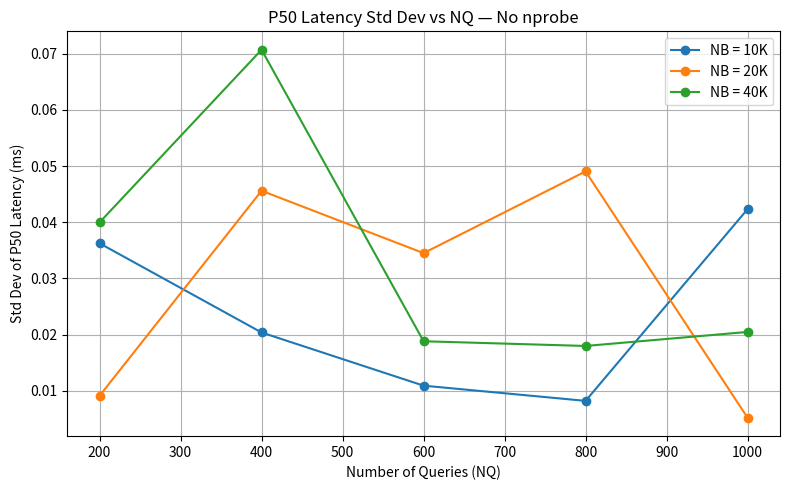
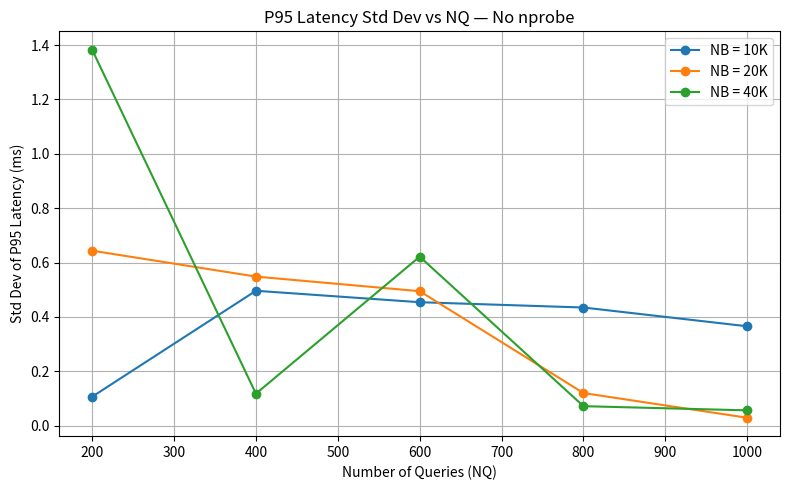

Reproduce these figures in Python, in order.
import matplotlib.pyplot as plt

NQ = [200, 400, 600, 800, 1000]

# Std P50
std_p50_10k = [0.03625427272758121, 0.020369669120208374, 0.01090101003484549, 0.008192313126461242, 0.04233889730354204]
std_p50_20k = [0.009095606297469517, 0.045607173129302146, 0.034504396793588174, 0.04905563331144589, 0.005185463645830783]
std_p50_40k = [0.039973962447255935, 0.07072145231347646, 0.018809167189652306, 0.017971348002932985, 0.02046624144369575]

# Std P95
std_p95_10k = [0.10635554082162313, 0.4961388098437009, 0.454037420624234, 0.43453102673198024, 0.36548574224927016]
std_p95_20k = [0.6436068676231298, 0.5482739682617447, 0.49455249052113553, 0.11981855386559262, 0.028973570405515358]
std_p95_40k = [1.3828325719475985, 0.11756541813078764, 0.621598131861313, 0.07157744089452561, 0.056218316136382396]

# -------- P50 STD --------
plt.figure(figsize=(8, 5))
plt.plot(NQ, std_p50_10k, marker='o', label='NB = 10K')
plt.plot(NQ, std_p50_20k, marker='o', label='NB = 20K')
plt.plot(NQ, std_p50_40k, marker='o', label='NB = 40K')

plt.xlabel('Number of Queries (NQ)')
plt.ylabel('Std Dev of P50 Latency (ms)')
plt.title('P50 Latency Std Dev vs NQ — No nprobe')
plt.legend()
plt.grid(True)
plt.tight_layout()
plt.show()

# -------- P95 STD --------
plt.figure(figsize=(8, 5))
plt.plot(NQ, std_p95_10k, marker='o', label='NB = 10K')
plt.plot(NQ, std_p95_20k, marker='o', label='NB = 20K')
plt.plot(NQ, std_p95_40k, marker='o', label='NB = 40K')

plt.xlabel('Number of Queries (NQ)')
plt.ylabel('Std Dev of P95 Latency (ms)')
plt.title('P95 Latency Std Dev vs NQ — No nprobe')
plt.legend()
plt.grid(True)
plt.tight_layout()
plt.show()
